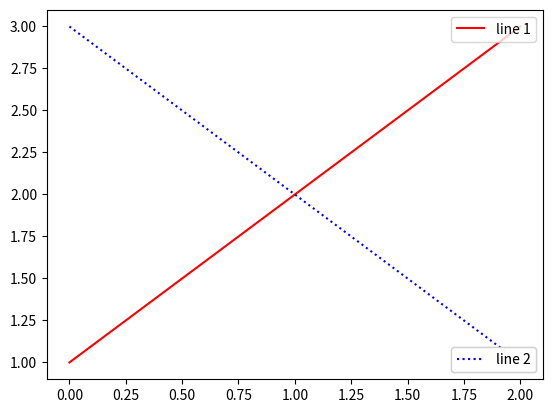

Python code for this plot:
import numpy as np
import matplotlib.pyplot as plt

ln1, = plt.plot([1, 2, 3], 'r-', label='line 1')
ln2, = plt.plot([3, 2, 1], 'b:', label='line 2')

# 为ln1创建图例
lg1 = plt.legend(handles=[ln1], loc=1)
# 将lg1添加到当前Axes
ax1 = plt.gca().add_artist(lg1)

# 为ln2创建图例
lg2 = plt.legend(handles=[ln2], loc=4)
# 将lg2添加到当前Axes
ax2 = plt.gca().add_artist(lg2)

plt.show()
